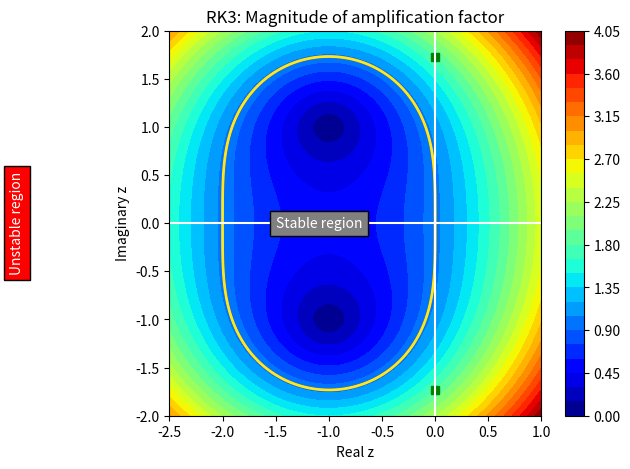

The matplotlib source for this figure:
import numpy as np
import matplotlib.pyplot as plt


N = 500

zr = np.linspace(-2.5,1.0,N)
zi = np.linspace(-2.0,2.0,N)

zr,zi = np.meshgrid(zr,zi)
z = zr + 1j * zi

G = 1.0 + z + z**2/2.0

plt.figure(figsize=(6,5))
cs = plt.contourf(zr,zi,np.abs(G),levels=30,cmap='jet')
plt.colorbar(cs)
plt.contour(zr,zi,np.abs(G),levels=[0.9999,1,1.0001],linewidths=2)
plt.plot([0,0],[-1.73,1.73],'sg')
plt.axhline(0, color='white')
plt.axvline(0, color='white')
plt.text(-1.5,0,'Stable region',verticalalignment='center',
         color='white',bbox=dict(facecolor='grey'))
plt.text(-4, 0, 'Unstable region', verticalalignment='center',
         color='white', rotation=90,bbox=dict(facecolor='red'))
plt.title('RK3: Magnitude of amplification factor')
plt.xlabel('Real z')
plt.ylabel('Imaginary z')
plt.show()
